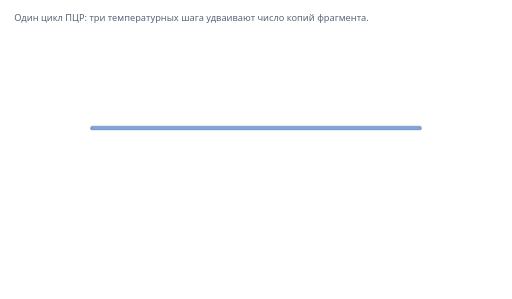
t = 0.00 s
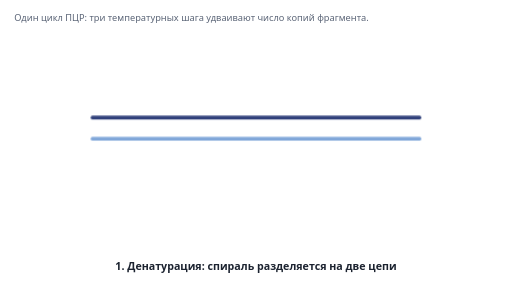
t = 1.67 s
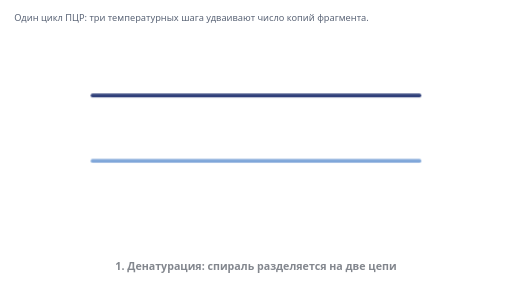
t = 3.33 s
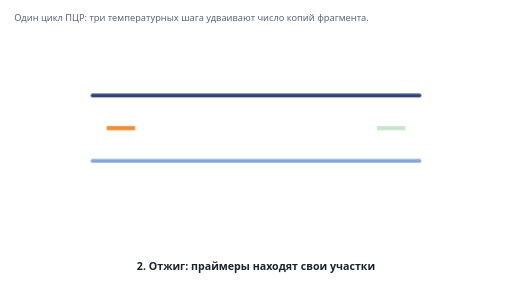
t = 5.00 s
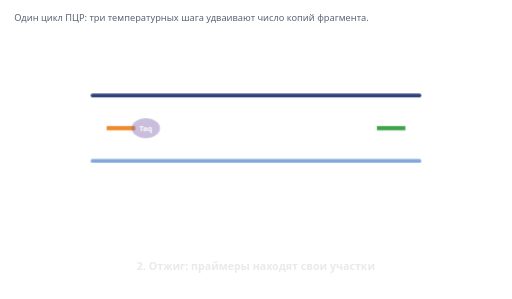
t = 6.67 s
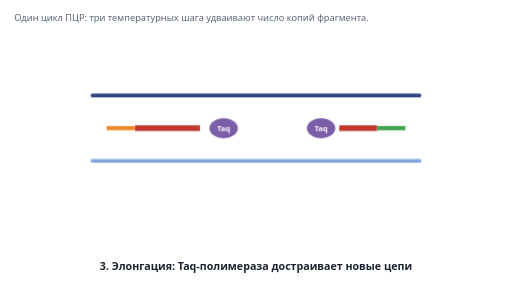
t = 8.33 s

The animated SVG that drew these frames (rendered in a browser with its animation timeline set to each time). Animation: 13 CSS @keyframes rules; frames cover the first 8.33 s, repeats indefinitely.

<svg class="pc-svg" xmlns="http://www.w3.org/2000/svg" viewBox="0 0 720 420" role="img" aria-labelledby="pc-t pc-d">
  <title id="pc-t">Анимация: один цикл ПЦР — денатурация, отжиг, элонгация</title>
  <desc id="pc-d">Двойная спираль ДНК разделяется на две цепи при нагревании (денатурация). Праймеры находят и связываются со своими участками на каждой цепи (отжиг). Термостабильная полимераза удлиняет праймеры, синтезируя новые цепи (элонгация). Цикл повторяется, и число копий удваивается.</desc>
  <style>
    .pc-svg text { font-family: system-ui, "Segoe UI", Roboto, Arial, sans-serif; fill: #1c2330; font-size: 12.5px; }
    .pc-svg .pc-b { font-weight: 700; }
    .pc-svg .pc-m { fill: #5b6577; }
    .pc-svg .pc-w { fill: #fff; font-weight: 700; text-anchor: middle; font-size: 10.5px; }
    .pc-svg .pc-cap { font-size: 15px; font-weight: 700; text-anchor: middle; }
    .pc-svg .pc-dna { stroke: #2f3f7a; stroke-width: 5; fill: none; stroke-linecap: round; }
    .pc-svg .pc-top { animation: pc-top 14s ease-in-out infinite; transform-origin: 360px 180px; }
    .pc-svg .pc-bot { animation: pc-bot 14s ease-in-out infinite; transform-origin: 360px 180px; }
    .pc-svg .pc-fprimer { animation: pc-fp 14s linear infinite; }
    .pc-svg .pc-rprimer { animation: pc-rp 14s linear infinite; }
    .pc-svg .pc-fext { animation: pc-fext 14s linear infinite; }
    .pc-svg .pc-rext { animation: pc-rext-x 14s linear infinite, pc-rext-w 14s linear infinite; }
    .pc-svg .pc-poly1 { animation: pc-poly1 14s linear infinite; }
    .pc-svg .pc-poly2 { animation: pc-poly2 14s linear infinite; }
    .pc-svg .pc-scene { animation: pc-scene 14s linear infinite; }
    .pc-svg .pc-c1 { animation: pc-c1 14s linear infinite; } .pc-svg .pc-c2 { animation: pc-c2 14s linear infinite; }
    .pc-svg .pc-c3 { animation: pc-c3 14s linear infinite; }
    @keyframes pc-scene { 0% { opacity: 1; } 92% { opacity: 1; } 97% { opacity: 0; } 99.9% { opacity: 0; } 100% { opacity: 1; } }
    @keyframes pc-top { 0%, 4% { transform: translateY(0); } 24%, 100% { transform: translateY(-46px); } }
    @keyframes pc-bot { 0%, 4% { transform: translateY(0); } 24%, 100% { transform: translateY(46px); } }
    @keyframes pc-fp { 0%, 30% { opacity: 0; } 36%, 100% { opacity: 1; } }
    @keyframes pc-rp { 0%, 34% { opacity: 0; } 40%, 100% { opacity: 1; } }
    @keyframes pc-poly1 { 0%, 46% { opacity: 0; transform: translateX(0); } 50% { opacity: 1; transform: translateX(0); } 70%, 100% { opacity: 1; transform: translateX(230px); } }
    @keyframes pc-poly2 { 0%, 50% { opacity: 0; transform: translateX(0); } 54% { opacity: 1; transform: translateX(0); } 74%, 100% { opacity: 1; transform: translateX(-230px); } }
    @keyframes pc-fext { 0%, 50% { width: 0; } 74%, 100% { width: 230px; } }
    @keyframes pc-rext-x { 0%, 54% { x: 530px; } 78%, 100% { x: 300px; } }
    @keyframes pc-rext-w { 0%, 54% { width: 0; } 78%, 100% { width: 230px; } }
    @keyframes pc-c1 { 0%, 1% { opacity: 0; } 3%, 22% { opacity: 1; } 26%, 100% { opacity: 0; } }
    @keyframes pc-c2 { 0%, 27% { opacity: 0; } 30%, 44% { opacity: 1; } 48%, 100% { opacity: 0; } }
    @keyframes pc-c3 { 0%, 49% { opacity: 0; } 52%, 82% { opacity: 1; } 86%, 100% { opacity: 0; } }
    @media (prefers-reduced-motion: reduce) { .pc-svg * { animation-play-state: paused; } }
  </style>
  <rect width="720" height="420" fill="#ffffff"/>
  <text class="pc-m" x="20" y="30" style="font-size:13px">Один цикл ПЦР: три температурных шага удваивают число копий фрагмента.</text>

  <g class="pc-scene">
    <g class="pc-top"><line class="pc-dna" x1="130" y1="180" x2="590" y2="180"/></g>
    <g class="pc-bot"><line class="pc-dna" x1="130" y1="180" x2="590" y2="180" style="stroke:#7fa6d9"/></g>

    <g class="pc-fprimer"><line x1="150" y1="180" x2="190" y2="180" stroke="#ee8a2b" stroke-width="6"/></g>
    <g class="pc-rprimer"><line x1="570" y1="180" x2="530" y2="180" style="stroke:#3fa34d" stroke-width="6"/></g>

    <g class="pc-poly1"><ellipse cx="205" cy="180" rx="20" ry="14" fill="#7b5ea7"/><text class="pc-w" x="205" y="184">Taq</text></g>
    <g class="pc-poly2"><ellipse cx="515" cy="180" rx="20" ry="14" fill="#7b5ea7"/><text class="pc-w" x="515" y="184">Taq</text></g>
    <rect class="pc-fext" x="190" y="176" width="0" height="8" fill="#c0392b"/>
    <rect class="pc-rext" x="530" y="176" width="0" height="8" fill="#c0392b"/>
  </g>

  <text class="pc-cap pc-c1" x="360" y="380">1. Денатурация: спираль разделяется на две цепи</text>
  <text class="pc-cap pc-c2" x="360" y="380">2. Отжиг: праймеры находят свои участки</text>
  <text class="pc-cap pc-c3" x="360" y="380">3. Элонгация: Taq-полимераза достраивает новые цепи</text>
</svg>
